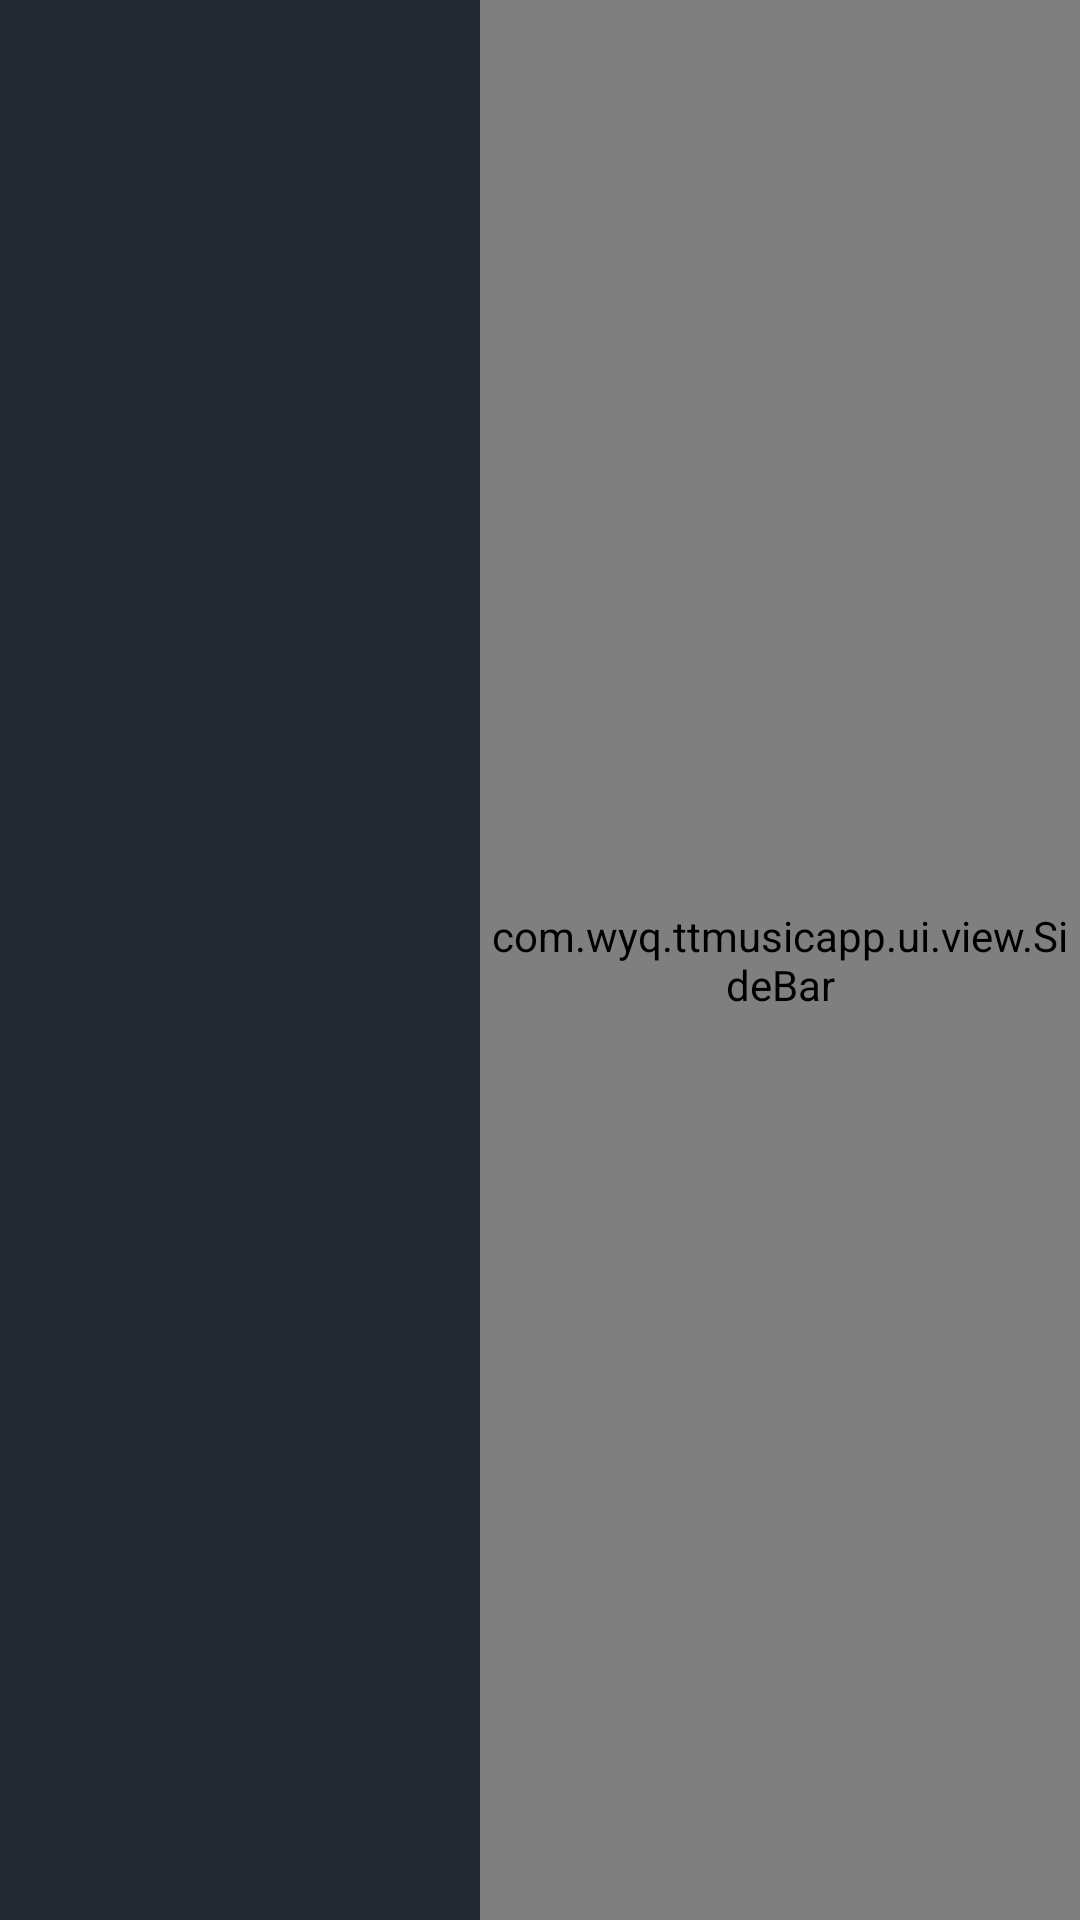

Layout XML and referenced resources for this Android screen:
<!-- AndroidManifest.xml: application theme AppTheme -->
<!-- res/layout/fragment_singer.xml -->
<?xml version="1.0" encoding="utf-8"?>
<androidx.constraintlayout.widget.ConstraintLayout
    xmlns:android="http://schemas.android.com/apk/res/android"
    android:layout_width="match_parent"
    android:layout_height="match_parent"
    android:background="@color/colorPrimary"
    xmlns:app="http://schemas.android.com/apk/res-auto"
    >
    <androidx.recyclerview.widget.RecyclerView
        android:id="@+id/singer_recycler_view"
        android:layout_width="match_parent"
        android:layout_height="match_parent"
        android:scrollbars="vertical"
        />
    <com.wyq.ttmusicapp.ui.view.SideBar
        android:id="@+id/singer_music_siderbar"
        android:layout_width="200dp"
        android:layout_height="match_parent"
        android:layout_alignParentRight="true"
        android:paddingTop="5dp"
        android:paddingBottom="5dp"
        app:layout_constraintRight_toRightOf="parent"
        app:layout_constraintTop_toTopOf="parent"
        />
    <TextView
        android:id="@+id/singer_music_sider_bar_pre_tv"
        android:layout_width="80dp"
        android:layout_height="80dp"
        android:background="@drawable/shape_letter_pre"
        android:visibility="gone"
        android:gravity="center"
        android:textColor="@color/grey700"
        android:textSize="50sp"
        app:layout_constraintLeft_toLeftOf="parent"
        app:layout_constraintRight_toRightOf="parent"
        app:layout_constraintTop_toTopOf="parent"
        app:layout_constraintBottom_toBottomOf="parent"
        />


</androidx.constraintlayout.widget.ConstraintLayout>
<!-- resources referenced by this layout -->
<resources>
  <color name="colorPrimary">#222831</color>
  <color name="grey700">#515151</color>
  <style name="AppTheme" parent="@style/BaseTheme">
  
      </style>
  <style name="BaseTheme" parent="Theme.AppCompat.Light.NoActionBar">
          
          <item name="colorPrimary">@color/colorPrimary</item>
          <item name="colorPrimaryDark">@color/colorPrimaryDark</item>
          <item name="colorAccent">@color/colorAccent</item>
          <item name="android:textColorPrimary">@color/text_primary</item>
          <item name="android:windowBackground">@android:color/white</item>
          <item name="colorControlActivated">@color/colorAccent</item>
          
          <item name="colorSwitchThumbNormal">@color/gray9a</item>
          
          <item name="android:colorForeground">@color/gray9a</item>
          <item name="android:windowAnimationStyle">@null</item>
      </style>
  <color name="colorPrimaryDark">#222831</color>
  <color name="colorAccent">#dd9866</color>
  <color name="text_primary">#DE000000</color>
  <color name="gray9a">#9a9a9a</color>
</resources>
